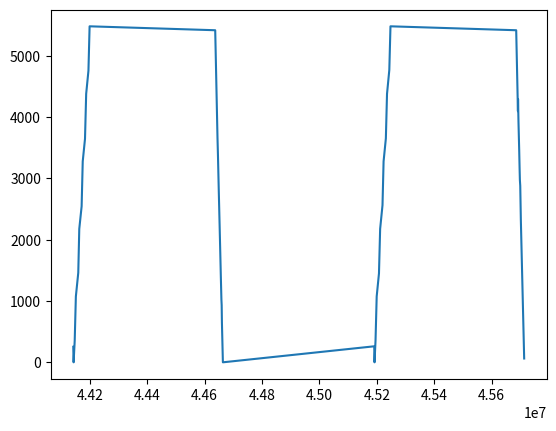

This chart was generated by the following Python code:
hw = [
253,44142494,
157,44143005,
65,44143377,
0,44143685,
353,44147509,
1074,44151551,
1460,44159912,
2175,44163405,
2544,44171628,
3276,44175466,
3644,44183370,
4377,44187457,
4754,44195356,
5478,44199410,
5414,44636987, # start
5318,44637403,
5222,44637814,
5130,44638193,
5038,44638539,
4846,44639685,
4757,44640063,
4691,44640360,
4598,44640797,
4502,44641156,
4406,44641523,
4314,44641866,
4222,44642160,
4126,44642639,
4030,44643328,
3938,44643681,
3846,44644115,
3750,44644531,
3654,44644974,
3562,44645562,
3470,44645964,
3374,44646559,
3278,44646966,
3186,44647538,
3094,44647904,
2998,44648353,
2902,44648926,
2810,44649334,
2718,44649873,
2622,44650274,
2526,44650941,
2434,44651314,
2342,44651749,
2246,44652275,
2150,44652695,
2058,44653211,
1966,44653694,
1870,44654137,
1774,44654682,
1682,44655223,
1590,44655591,
1494,44656188,
1398,44656584,
1306,44656988,
1214,44657534,
1118,44658126,
1022,44658593,
930,44659516,
838,44659747,
742,44659934,
646,44660374,
554,44660870,
462,44661322,
366,44661798,
270,44662291,
178,44662783,
86,44663285,
0,44663741,
261,45190976,
165,45191410,
69,45191744,
0,45192018,
357,45195516,
1074,45199533,
1449,45207484,
2175,45211560,
2562,45219797,
3276,45223561,
3650,45231492,
4377,45235527,
4766,45243500,
5478,45247570,
5414,45685557,
5318,45685972,
5222,45686380,
5130,45686783,
5038,45687261,
4942,45687633,
4846,45688262,
4756,45688612,
4662,45688901,
4566,45689383,
4470,45689721,
4378,45690078,
4286,45690421,
4094,45691621,
4290,45691990,
4198,45692284,
4102,45692655,
4006,45693137,
3914,45693546,
3822,45694110,
3726,45694544,
3630,45695074,
3538,45695677,
3446,45696067,
3350,45696414,
3254,45696969,
3162,45697388,
3070,45697932,
2974,45698382,
2878,45699642,
2786,45699947,
2694,45700204,
2598,45700457,
2502,45700769,
2410,45701317,
2318,45701758,
2222,45702255,
2126,45702656,
2034,45703302,
1942,45703665,
1846,45704184,
1750,45704634,
1658,45705140,
1566,45705596,
1470,45706106,
1374,45706531,
1282,45707168,
1190,45707544,
1094,45708028,
998,45708443,
906,45709016,
814,45709496,
718,45709887,
622,45710507,
530,45711007,
438,45711440,
342,45712014,
246,45712299,
154,45712905,
62,45713347]


sw = [
334,91318126,
301,91318358,
261,91318658,
223,91318956,
184,91319255,
145,91319556,
106,91319854,
67,91320156,
27,91320462,
0,91320755,
1098,91528024,
2196,91738041,
3294,91948029,
4392,92158018,
4353,92188177,
4314,92188459,
4275,92188781,
4236,92189058,
4197,92189355,
4158,92189658,
4119,92189956,
4080,92190257,
4041,92190554,
4002,92190855,
3963,92191155,
3924,92191456,
3885,92191755,
3846,92192053,
3807,92192354,
3768,92192655,
3729,92192953,
3690,92193254,
3651,92193557,
3612,92193880,
3572,92194156,
3533,92194455,
3494,92194753,
3454,92195085,
3415,92195356,
3376,92195654,
3337,92195957,
3298,92196255,
3259,92196558,
3220,92196858,
3181,92197157,
3142,92197456,
3102,92197756,
3063,92198056,
3024,92198354,
2985,92198679,
2946,92198953,
2907,92199255,
2868,92199555,
2829,92199855,
2790,92200156,
2751,92200530,
2712,92200754,
2673,92201053,
2634,92201356,
2595,92201654,
2556,92201954,
2517,92202256,
2478,92202553,
2439,92202854,
2400,92203154,
2361,92203455,
2322,92203754,
2283,92204054,
2244,92204355,
2204,92204655,
2165,92204956,
2126,92205277,
2087,92205554,
2048,92205877,
2009,92206155,
1970,92206454,
1931,92206756,
1892,92207055,
1852,92207357,
1808,92207689,
1773,92208013,
1735,92208253,
1695,92208584,
1656,92208855,
1617,92209157,
1577,92209458,
1537,92209758,
1498,92210080,
1459,92210355,
1419,92210655,
1380,92210984,
1341,92211257,
1302,92211555,
1263,92211854,
1224,92212157,
1185,92212463,
1146,92212761,
1107,92213059,
1068,92213358,
1029,92213661,
990,92213960,
951,92214260,
912,92214558,
873,92214859,
834,92215158,
795,92215457,
756,92215758,
717,92216075,
678,92216715,
639,92216744,
600,92216956,
561,92217256,
522,92217557,
483,92217854,
444,92218156,
405,92218455,
366,92218759,
327,92219055,
288,92219359,
249,92219654,
210,92219953,
171,92220254,
132,92220579,
93,92220854,
54,92221157,
15,92221458,
366,92228041,
1464,92438018,
2562,92648031,
3660,92875663,
4180,93028040,
4141,93028855,
4102,93029115,
4063,93029369,
4024,93029418,
3985,93029628,
3946,93029927,
3907,93030260,
3868,93030511,
3829,93030832,
3790,93031149,
3751,93031470,
3712,93031667,
3673,93031966,
3634,93032427,
3594,93032597,
3555,93032847,
3516,93033168,
3477,93033459,
3438,93033766,
3399,93034052,
3360,93034331,
3321,93034631,
3282,93034922,
3243,93035215,
3204,93035515,
3165,93035813,
3126,93036115,
3086,93036422,
3047,93036725,
3008,93037019,
2969,93037307,
2930,93037614,
2891,93037923,
2852,93038220,
2813,93038510,
2774,93038818,
2735,93039094,
2696,93039394,
2657,93039695,
2618,93039991,
2579,93040290,
2540,93040589,
2501,93040892,
2462,93041187,
2423,93041486,
2383,93041824,
2344,93042091,
2305,93042390,
2266,93042721,
2227,93042989,
2188,93043287,
2149,93043592,
2110,93043877,
2071,93044177,
2032,93044487,
1992,93044776,
1953,93045078,
1914,93045378,
1875,93045679,
1836,93046015,
1797,93046278,
1758,93046582,
1719,93046881,
1680,93047176,
1641,93047478,
1602,93047778,
1563,93048190,
1524,93048381,
1485,93048692,
1446,93048971,
1407,93049274,
1368,93049602,
1329,93049874,
1290,93050173,
1251,93050472,
1212,93050771,
1173,93051067,
1134,93051369,
1095,93051669,
1056,93051966,
1017,93052268,
978,93052592,
939,93052868,
900,93053167,
861,93053468,
822,93053761,
783,93054061,
744,93054361,
705,93054662,
666,93054960,
627,93055262,
588,93055587,
549,93055861,
510,93056162,
471,93056470,
432,93056764,
393,93057063,
354,93057362,
313,93057688,
276,93057961,
237,93058261,
198,93058562,
159,93058856,
120,93059164,
81,93059472,
42,93059762,
3,93060061,
313,93348261,
274,93348559,
235,93348857,
196,93349158,
157,93349459,
118,93349760,
79,93350059,
40,93350359,
1,93350661,
732,93488024
]

x = []
y = []

use = hw

for sam in range(0, len(use), 2):
     x.append(use[sam+1])
     y.append(use[sam])


# print x
# print y







import numpy as np
import matplotlib.pyplot as plt

# a = np.diff(a)

plt.plot(x,y)

plt.show()
